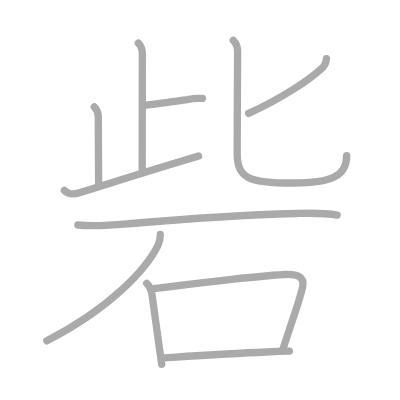
t = 0.00 s
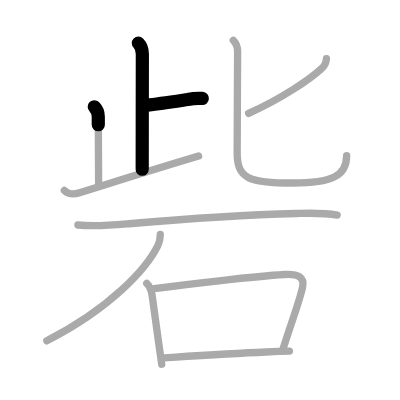
t = 2.25 s
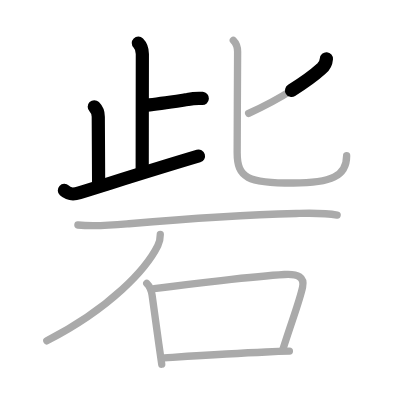
t = 4.50 s
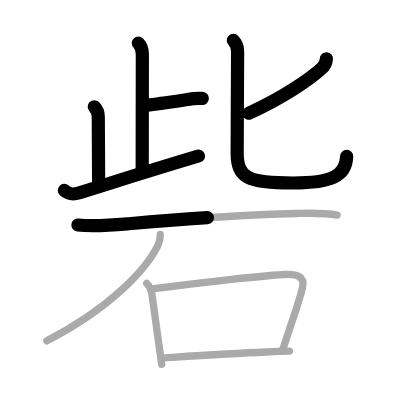
t = 6.50 s
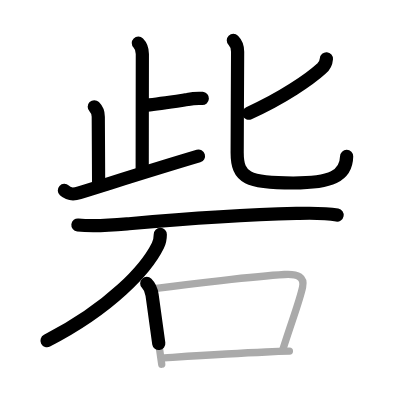
t = 8.75 s
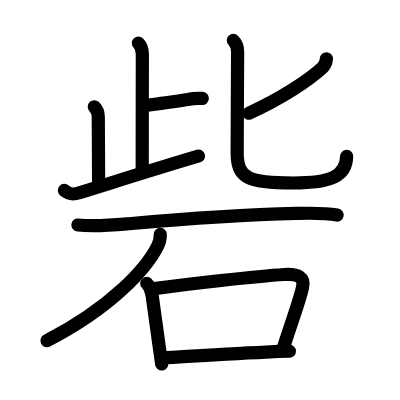
t = 11.00 s

The animated SVG that drew these frames (rendered in a browser with its animation timeline set to each time). Animation: 11 SMIL elements (animate=11); one cycle of 11.00 s.

<?xml version="1.0" standalone="no"?>
<!DOCTYPE svg PUBLIC "-//W3C//DTD SVG 1.1//EN"   "http://www.w3.org/Graphics/SVG/1.1/DTD/svg11.dtd">
<svg width="400px" height="400px"  version="1.1" xmlns="http://www.w3.org/2000/svg">
  <defs>
    <marker id="Triangle" viewBox="0 0 10 10" refX="0" refY="5" markerUnits="strokeWidth" markerWidth="3" style="stroke-opacity:0%;fill:#aaaaaa;" markerHeight="2" orient="auto">
      <path d="M 0 0 L 10 5 L 0 10 z" />
    </marker>
    
    <marker id="Arrow" viewBox="0 0 10 10" refX="5" refY="5" markerUnits="strokeWidth" markerWidth="1.8" style="stroke-opacity:0%;fill:#770000;" markerHeight="2" orient="auto">
      <path d="M 0 4 L 6 4 L 4 1 L 10 5 L 4 9 L 6 6 L 0 6 z" />
        <circle cx="5" cy="5" r="5" />
      </marker>
    
    <marker id="TriangleRed" viewBox="0 0 10 10" refX="0" refY="5" markerUnits="strokeWidth" markerWidth="3" style="stroke-opacity:0%;fill:#CC0000;" markerHeight="2" orient="auto">
      <path d="M 0 0 L 10 5 L 0 10 z" />
    </marker>
    
    <marker id="ArrowRed" viewBox="0 0 10 10" refX="5" refY="5" markerUnits="strokeWidth" markerWidth="1.8" style="stroke-opacity:0%;fill:#CC0000;" markerHeight="2" orient="auto">
      <path d="M 0 4 L 6 4 L 4 1 L 10 5 L 4 9 L 6 6 L 0 6 z" />
        <circle cx="5" cy="5" r="5" />
      </marker>
    
  </defs>
  
  <path style="fill:#ffffff; fill-opacity:100%; fill-rule:evenodd; stroke-width:0;" d="M 0 0 L 400px 0 L 400px 400px L 0 400px L 0 0" />

  <g transform="scale(3.6697247706422 3.6697247706422)">
<path style="fill:none; fill-opacity:0%; fill-rule:evenodd; stroke:#aaaaaa; stroke-opacity:100%; stroke-width: 1.5pt; stroke-linejoin:round; stroke-linecap:round;" d="M37.7 11.73c0.91 0.91 1.09 2.02 1.09 2.97c0 0.63-0.04 24.92-0.04 31.43"></path>
<path style="fill:none; fill-opacity:0%; fill-rule:evenodd; stroke:#aaaaaa; stroke-opacity:100%; stroke-width: 1.5pt; stroke-linejoin:round; stroke-linecap:round;" d="M40 28.65c3.21-0.37 7.74-1.04 11.13-1.53c1.32-0.27 2.66-0.37 4.01-0.29"></path>
<path style="fill:none; fill-opacity:0%; fill-rule:evenodd; stroke:#aaaaaa; stroke-opacity:100%; stroke-width: 1.5pt; stroke-linejoin:round; stroke-linecap:round;" d="M25.69 29.1c0.79 0.79 1.09 1.77 1.09 2.72c0 3.33 0.09 13.54 0.09 17.93"></path>
<path style="fill:none; fill-opacity:0%; fill-rule:evenodd; stroke:#aaaaaa; stroke-opacity:100%; stroke-width: 1.5pt; stroke-linejoin:round; stroke-linecap:round;" d="M17.54 51.9c1.21 1.1 2.31 1.18 4.11 0.62c12.09-3.76 20.22-6.36 32.47-10.01"></path>
<path style="fill:none; fill-opacity:0%; fill-rule:evenodd; stroke:#aaaaaa; stroke-opacity:100%; stroke-width: 1.5pt; stroke-linejoin:round; stroke-linecap:round;" d="M88.95 16.01c-0.09 1.15-0.55 2.05-1.37 2.7c-3.17 2.88-10.56 8.01-19.83 12.17"></path>
<path style="fill:none; fill-opacity:0%; fill-rule:evenodd; stroke:#aaaaaa; stroke-opacity:100%; stroke-width: 1.5pt; stroke-linejoin:round; stroke-linecap:round;" d="M63.58 11c1.02 1.02 1.17 2.12 1.17 3.09c0 0.89-0.12 21.96-0.12 27.53c0 6.91 2.91 8.25 15.27 8.25c10.36 0 14.56-1.88 14.56-7.46"></path>
<path style="fill:none; fill-opacity:0%; fill-rule:evenodd; stroke:#aaaaaa; stroke-opacity:100%; stroke-width: 1.5pt; stroke-linejoin:round; stroke-linecap:round;" d="M21.23 61.31c4.64 0.52 9.23 0.08 13.89-0.33c14-1.23 30.59-2.44 45.63-2.81c3.75-0.09 7.44-0.24 11.12 0.44"></path>
<path style="fill:none; fill-opacity:0%; fill-rule:evenodd; stroke:#aaaaaa; stroke-opacity:100%; stroke-width: 1.5pt; stroke-linejoin:round; stroke-linecap:round;" d="M43.68 63.87c0 1.26-0.2 2.11-0.67 3.06c-3.13 6.32-12.75 16.94-30.25 25.94"></path>
<path style="fill:none; fill-opacity:0%; fill-rule:evenodd; stroke:#aaaaaa; stroke-opacity:100%; stroke-width: 1.5pt; stroke-linejoin:round; stroke-linecap:round;" d="M39.99 77.24c0.95 0.95 1.26 1.88 1.45 3.17c0.51 3.45 1.02 7.44 1.85 13.37c0.23 1.66 0.49 3.47 0.78 5.47"></path>
<path style="fill:none; fill-opacity:0%; fill-rule:evenodd; stroke:#aaaaaa; stroke-opacity:100%; stroke-width: 1.5pt; stroke-linejoin:round; stroke-linecap:round;" d="M42.01 78.65c9.32-1.26 27.49-3.34 35.49-3.84c3.81-0.24 5.55 0.79 4.95 3.47c-0.95 4.22-2.7 8.47-5.45 17.2"></path>
<path style="fill:none; fill-opacity:0%; fill-rule:evenodd; stroke:#aaaaaa; stroke-opacity:100%; stroke-width: 1.5pt; stroke-linejoin:round; stroke-linecap:round;" d="M44.81 97.51c5.88-0.37 17.6-1.14 27.69-1.58c2.23-0.1 4.38-0.18 6.36-0.23"></path>

<path style="fill:none; fill-opacity:0%; fill-rule:evenodd; stroke:#000000; stroke-opacity:100%; stroke-width: 2.7pt; stroke-linejoin:round; stroke-linecap:round;" d="M37.7 11.73c0.91 0.91 1.09 2.02 1.09 2.97c0 0.63-0.04 24.92-0.04 31.43" pathLength="100" stroke-dashoffset="100" stroke-dasharray="100 105"><animate id="dashAnim1" attributeName="stroke-dashoffset" from="100" to="0" dur="1s" calcMode="linear" fill="freeze"/></path>
<path style="fill:none; fill-opacity:0%; fill-rule:evenodd; stroke:#000000; stroke-opacity:100%; stroke-width: 2.7pt; stroke-linejoin:round; stroke-linecap:round;" d="M40 28.65c3.21-0.37 7.74-1.04 11.13-1.53c1.32-0.27 2.66-0.37 4.01-0.29" pathLength="100" stroke-dashoffset="100" stroke-dasharray="100 105"><animate id="dashAnim2" attributeName="stroke-dashoffset" from="100" to="0" dur="1s" calcMode="linear" begin="dashAnim1.end" fill="freeze"/></path>
<path style="fill:none; fill-opacity:0%; fill-rule:evenodd; stroke:#000000; stroke-opacity:100%; stroke-width: 2.7pt; stroke-linejoin:round; stroke-linecap:round;" d="M25.69 29.1c0.79 0.79 1.09 1.77 1.09 2.72c0 3.33 0.09 13.54 0.09 17.93" pathLength="100" stroke-dashoffset="100" stroke-dasharray="100 105"><animate id="dashAnim3" attributeName="stroke-dashoffset" from="100" to="0" dur="1s" calcMode="linear" begin="dashAnim2.end" fill="freeze"/></path>
<path style="fill:none; fill-opacity:0%; fill-rule:evenodd; stroke:#000000; stroke-opacity:100%; stroke-width: 2.7pt; stroke-linejoin:round; stroke-linecap:round;" d="M17.54 51.9c1.21 1.1 2.31 1.18 4.11 0.62c12.09-3.76 20.22-6.36 32.47-10.01" pathLength="100" stroke-dashoffset="100" stroke-dasharray="100 105"><animate id="dashAnim4" attributeName="stroke-dashoffset" from="100" to="0" dur="1s" calcMode="linear" begin="dashAnim3.end" fill="freeze"/></path>
<path style="fill:none; fill-opacity:0%; fill-rule:evenodd; stroke:#000000; stroke-opacity:100%; stroke-width: 2.7pt; stroke-linejoin:round; stroke-linecap:round;" d="M88.95 16.01c-0.09 1.15-0.55 2.05-1.37 2.7c-3.17 2.88-10.56 8.01-19.83 12.17" pathLength="100" stroke-dashoffset="100" stroke-dasharray="100 105"><animate id="dashAnim5" attributeName="stroke-dashoffset" from="100" to="0" dur="1s" calcMode="linear" begin="dashAnim4.end" fill="freeze"/></path>
<path style="fill:none; fill-opacity:0%; fill-rule:evenodd; stroke:#000000; stroke-opacity:100%; stroke-width: 2.7pt; stroke-linejoin:round; stroke-linecap:round;" d="M63.58 11c1.02 1.02 1.17 2.12 1.17 3.09c0 0.89-0.12 21.96-0.12 27.53c0 6.91 2.91 8.25 15.27 8.25c10.36 0 14.56-1.88 14.56-7.46" pathLength="100" stroke-dashoffset="100" stroke-dasharray="100 105"><animate id="dashAnim6" attributeName="stroke-dashoffset" from="100" to="0" dur="1s" calcMode="linear" begin="dashAnim5.end" fill="freeze"/></path>
<path style="fill:none; fill-opacity:0%; fill-rule:evenodd; stroke:#000000; stroke-opacity:100%; stroke-width: 2.7pt; stroke-linejoin:round; stroke-linecap:round;" d="M21.23 61.31c4.64 0.52 9.23 0.08 13.89-0.33c14-1.23 30.59-2.44 45.63-2.81c3.75-0.09 7.44-0.24 11.12 0.44" pathLength="100" stroke-dashoffset="100" stroke-dasharray="100 105"><animate id="dashAnim7" attributeName="stroke-dashoffset" from="100" to="0" dur="1s" calcMode="linear" begin="dashAnim6.end" fill="freeze"/></path>
<path style="fill:none; fill-opacity:0%; fill-rule:evenodd; stroke:#000000; stroke-opacity:100%; stroke-width: 2.7pt; stroke-linejoin:round; stroke-linecap:round;" d="M43.68 63.87c0 1.26-0.2 2.11-0.67 3.06c-3.13 6.32-12.75 16.94-30.25 25.94" pathLength="100" stroke-dashoffset="100" stroke-dasharray="100 105"><animate id="dashAnim8" attributeName="stroke-dashoffset" from="100" to="0" dur="1s" calcMode="linear" begin="dashAnim7.end" fill="freeze"/></path>
<path style="fill:none; fill-opacity:0%; fill-rule:evenodd; stroke:#000000; stroke-opacity:100%; stroke-width: 2.7pt; stroke-linejoin:round; stroke-linecap:round;" d="M39.99 77.24c0.95 0.95 1.26 1.88 1.45 3.17c0.51 3.45 1.02 7.44 1.85 13.37c0.23 1.66 0.49 3.47 0.78 5.47" pathLength="100" stroke-dashoffset="100" stroke-dasharray="100 105"><animate id="dashAnim9" attributeName="stroke-dashoffset" from="100" to="0" dur="1s" calcMode="linear" begin="dashAnim8.end" fill="freeze"/></path>
<path style="fill:none; fill-opacity:0%; fill-rule:evenodd; stroke:#000000; stroke-opacity:100%; stroke-width: 2.7pt; stroke-linejoin:round; stroke-linecap:round;" d="M42.01 78.65c9.32-1.26 27.49-3.34 35.49-3.84c3.81-0.24 5.55 0.79 4.95 3.47c-0.95 4.22-2.7 8.47-5.45 17.2" pathLength="100" stroke-dashoffset="100" stroke-dasharray="100 105"><animate id="dashAnim10" attributeName="stroke-dashoffset" from="100" to="0" dur="1s" calcMode="linear" begin="dashAnim9.end" fill="freeze"/></path>
<path style="fill:none; fill-opacity:0%; fill-rule:evenodd; stroke:#000000; stroke-opacity:100%; stroke-width: 2.7pt; stroke-linejoin:round; stroke-linecap:round;" d="M44.81 97.51c5.88-0.37 17.6-1.14 27.69-1.58c2.23-0.1 4.38-0.18 6.36-0.23" pathLength="100" stroke-dashoffset="100" stroke-dasharray="100 105"><animate id="dashAnim11" attributeName="stroke-dashoffset" from="100" to="0" dur="1s" calcMode="linear" begin="dashAnim10.end" fill="freeze"/></path>

</g>

</svg>  
          
